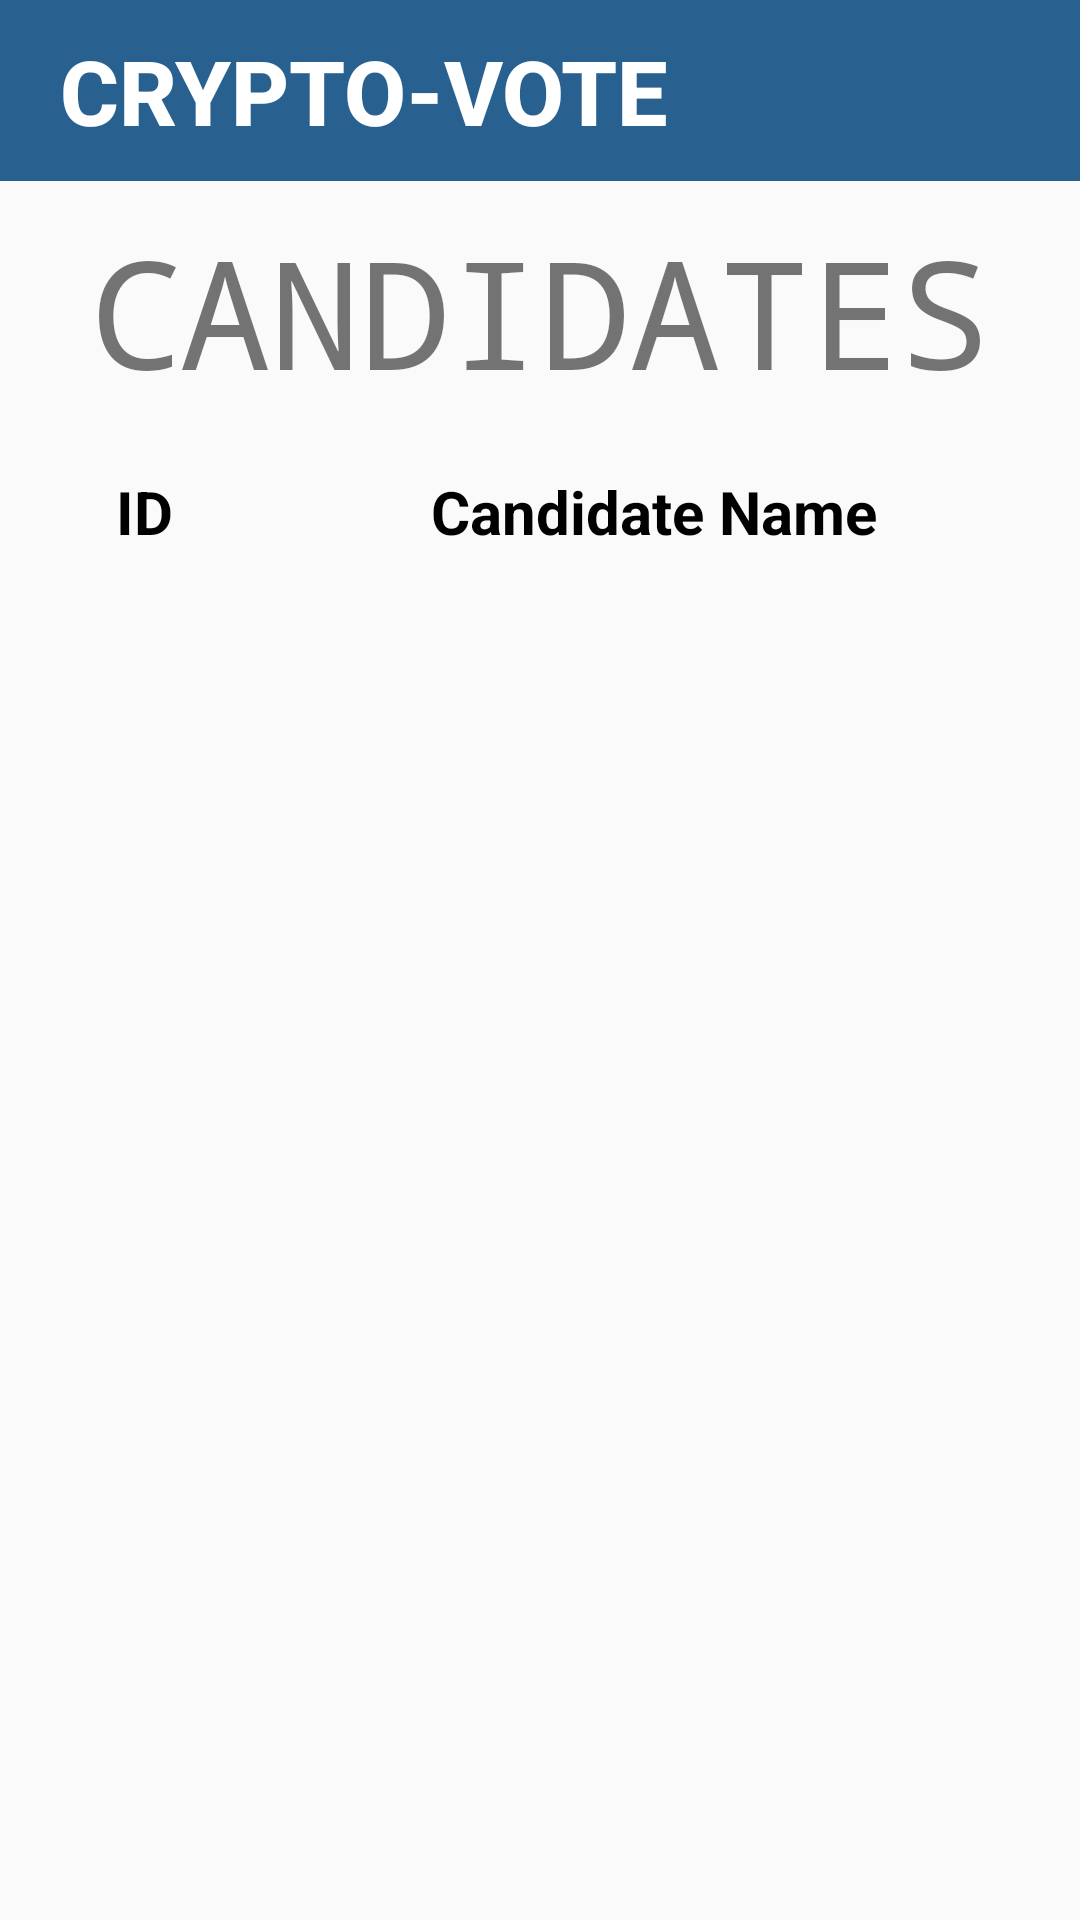

Reconstruct the res/layout file that produces this screen, plus the resources it refers to.
<!-- AndroidManifest.xml: application theme AppTheme -->
<!-- res/layout/activity_view_candidates.xml -->
<?xml version="1.0" encoding="utf-8"?>
<androidx.constraintlayout.widget.ConstraintLayout xmlns:android="http://schemas.android.com/apk/res/android"
    xmlns:app="http://schemas.android.com/apk/res-auto"
    xmlns:tools="http://schemas.android.com/tools"
    android:layout_width="match_parent"
    android:layout_height="match_parent"
    tools:context=".viewCandidates">
    <RelativeLayout
        android:layout_width="match_parent"
        android:layout_height="match_parent"
        >
        <TextView
            android:id="@+id/Cryptovote"
            android:layout_width="match_parent"
            android:layout_height="wrap_content"
            android:fontFamily="sans-serif-medium"
            android:text="CRYPTO-VOTE"
            android:textSize="30dp"
            android:textColor="#ffffff"
            android:textStyle="bold"
            android:paddingTop="10dp"
            android:paddingLeft="20dp"
            android:paddingBottom="10dp"
            android:layout_marginBottom="10dp"
            android:background="#286090"
        />

        <TextView
            android:id="@+id/viewCandidates"
            android:layout_width="match_parent"
            android:layout_height="wrap_content"
            android:fontFamily="monospace"
            android:gravity="center"
            android:text="CANDIDATES"
            android:textAlignment="center"
            android:textSize="50dp"
            android:layout_below="@id/Cryptovote"
            />

        <TableLayout
            android:layout_below="@id/viewCandidates"
            android:layout_marginTop="10dp"
            android:id="@+id/candidate_table"
            android:layout_width="match_parent"
            android:layout_height="wrap_content">

            <TableRow
                android:layout_height="wrap_content"
                android:layout_width="match_parent"
                android:id="@+id/table_row1"
                android:padding="10dp">

                <TextView
                    android:id="@+id/tableCandname"
                    android:layout_height="wrap_content"
                    android:layout_width="match_parent"
                    android:layout_weight="1"
                    android:textColor="#000"
                    android:text="ID"
                    android:textSize="20dp"
                    android:textStyle="bold"
                    android:textAlignment="center"
                    android:gravity="center_horizontal" />
                <TextView
                    android:id="@+id/tableCandvotes"
                    android:textColor="#000"
                    android:layout_height="wrap_content"
                    android:layout_width="match_parent"
                    android:layout_weight="2"
                    android:text="Candidate Name"
                    android:textSize="20dp"
                    android:textStyle="bold"
                    android:textAlignment="center"
                    android:gravity="center_horizontal" />

            </TableRow>
        </TableLayout>

        <ListView
            android:id="@+id/records_view"
            android:layout_width="match_parent"
            android:layout_height="600dp"
            android:layout_marginTop="200dp"
            >
        </ListView>

    </RelativeLayout>

</androidx.constraintlayout.widget.ConstraintLayout>
<!-- resources referenced by this layout -->
<resources>
  <style name="AppTheme" parent="Theme.AppCompat.Light.NoActionBar">
          <item name="android:windowNoTitle">true</item>
          <item name="android:windowFullscreen">true</item>
      </style>
</resources>
